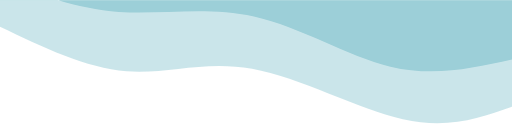
t = 0.00 s
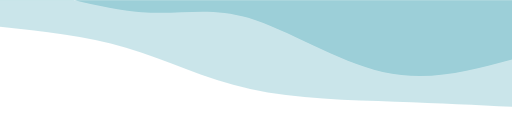
t = 0.75 s
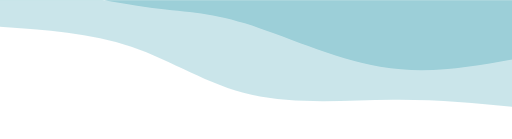
t = 1.25 s
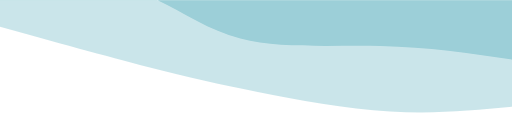
t = 2.00 s
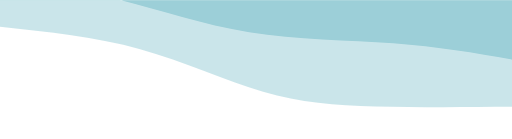
t = 2.75 s
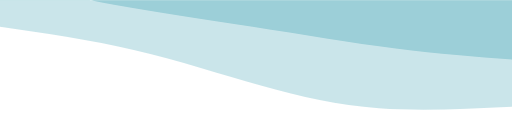
t = 3.25 s

The animated SVG that drew these frames (rendered in a browser with its animation timeline set to each time). Animation: 2 CSS @keyframes rules; one cycle of 4.00 s, repeats indefinitely.

<svg width="100%" height="100%" id="svg" viewBox="0 0 1440 390" xmlns="http://www.w3.org/2000/svg" class="transition duration-300 ease-in-out delay-150"><style>
          .path-0{
            animation:pathAnim-0 4s;
            animation-timing-function: linear;
            animation-iteration-count: infinite;
          }
          @keyframes pathAnim-0{
            0%{
              d: path("M 0,400 L 0,100 C 90.17857142857142,68.19642857142857 180.35714285714283,36.39285714285714 307,65 C 433.64285714285717,93.60714285714286 596.7500000000001,182.62500000000003 731,207 C 865.2499999999999,231.37499999999997 970.6428571428571,191.10714285714283 1084,200 C 1197.357142857143,208.89285714285717 1318.6785714285716,266.94642857142856 1440,325 L 1440,400 L 0,400 Z");
            }
            25%{
              d: path("M 0,400 L 0,100 C 104.25,117.55357142857143 208.5,135.10714285714286 335,131 C 461.5,126.89285714285714 610.2500000000001,101.12500000000003 738,131 C 865.7499999999999,160.87499999999997 972.5,246.3928571428571 1086,288 C 1199.5,329.6071428571429 1319.75,327.30357142857144 1440,325 L 1440,400 L 0,400 Z");
            }
            50%{
              d: path("M 0,400 L 0,100 C 109.60714285714286,89.69642857142857 219.21428571428572,79.39285714285714 343,87 C 466.7857142857143,94.60714285714286 604.7499999999999,120.125 715,142 C 825.2500000000001,163.875 907.7857142857144,182.10714285714286 1024,212 C 1140.2142857142856,241.89285714285714 1290.1071428571427,283.44642857142856 1440,325 L 1440,400 L 0,400 Z");
            }
            75%{
              d: path("M 0,400 L 0,100 C 142.42857142857142,102.125 284.85714285714283,104.25 397,106 C 509.14285714285717,107.75 591,109.125 695,143 C 799,176.875 925.1428571428573,243.25 1053,279 C 1180.8571428571427,314.75 1310.4285714285713,319.875 1440,325 L 1440,400 L 0,400 Z");
            }
            100%{
              d: path("M 0,400 L 0,100 C 90.17857142857142,68.19642857142857 180.35714285714283,36.39285714285714 307,65 C 433.64285714285717,93.60714285714286 596.7500000000001,182.62500000000003 731,207 C 865.2499999999999,231.37499999999997 970.6428571428571,191.10714285714283 1084,200 C 1197.357142857143,208.89285714285717 1318.6785714285716,266.94642857142856 1440,325 L 1440,400 L 0,400 Z");
            }
          }</style><path d="M 0,400 L 0,100 C 90.17857142857142,68.19642857142857 180.35714285714283,36.39285714285714 307,65 C 433.64285714285717,93.60714285714286 596.7500000000001,182.62500000000003 731,207 C 865.2499999999999,231.37499999999997 970.6428571428571,191.10714285714283 1084,200 C 1197.357142857143,208.89285714285717 1318.6785714285716,266.94642857142856 1440,325 L 1440,400 L 0,400 Z" stroke="none" stroke-width="0" fill="#9ccfd8" fill-opacity="0.53" class="transition-all duration-300 ease-in-out delay-150 path-0" transform="rotate(-180 720 200)"></path><style>
          .path-1{
            animation:pathAnim-1 4s;
            animation-timing-function: linear;
            animation-iteration-count: infinite;
          }
          @keyframes pathAnim-1{
            0%{
              d: path("M 0,400 L 0,233 C 110.42857142857142,208.44642857142856 220.85714285714283,183.89285714285714 342,213 C 463.14285714285717,242.10714285714286 595.0000000000001,324.87499999999994 726,354 C 856.9999999999999,383.12500000000006 987.1428571428571,358.60714285714283 1106,367 C 1224.857142857143,375.39285714285717 1332.4285714285716,416.69642857142856 1440,458 L 1440,400 L 0,400 Z");
            }
            25%{
              d: path("M 0,400 L 0,233 C 119.92857142857142,198.41071428571428 239.85714285714283,163.82142857142858 371,193 C 502.14285714285717,222.17857142857142 644.5000000000001,315.12499999999994 747,349 C 849.4999999999999,382.87500000000006 912.1428571428571,357.67857142857144 1021,366 C 1129.857142857143,374.32142857142856 1284.9285714285716,416.1607142857143 1440,458 L 1440,400 L 0,400 Z");
            }
            50%{
              d: path("M 0,400 L 0,233 C 118.42857142857142,250.48214285714286 236.85714285714283,267.9642857142857 370,271 C 503.14285714285717,274.0357142857143 651,262.62500000000006 764,292 C 877,321.37499999999994 955.1428571428571,391.5357142857143 1062,426 C 1168.857142857143,460.4642857142857 1304.4285714285716,459.2321428571429 1440,458 L 1440,400 L 0,400 Z");
            }
            75%{
              d: path("M 0,400 L 0,233 C 99.64285714285714,251.26785714285714 199.28571428571428,269.5357142857143 322,281 C 444.7142857142857,292.4642857142857 590.4999999999999,297.125 731,316 C 871.5000000000001,334.875 1006.7142857142858,367.9642857142858 1124,394 C 1241.2857142857142,420.0357142857142 1340.642857142857,439.0178571428571 1440,458 L 1440,400 L 0,400 Z");
            }
            100%{
              d: path("M 0,400 L 0,233 C 110.42857142857142,208.44642857142856 220.85714285714283,183.89285714285714 342,213 C 463.14285714285717,242.10714285714286 595.0000000000001,324.87499999999994 726,354 C 856.9999999999999,383.12500000000006 987.1428571428571,358.60714285714283 1106,367 C 1224.857142857143,375.39285714285717 1332.4285714285716,416.69642857142856 1440,458 L 1440,400 L 0,400 Z");
            }
          }</style><path d="M 0,400 L 0,233 C 110.42857142857142,208.44642857142856 220.85714285714283,183.89285714285714 342,213 C 463.14285714285717,242.10714285714286 595.0000000000001,324.87499999999994 726,354 C 856.9999999999999,383.12500000000006 987.1428571428571,358.60714285714283 1106,367 C 1224.857142857143,375.39285714285717 1332.4285714285716,416.69642857142856 1440,458 L 1440,400 L 0,400 Z" stroke="none" stroke-width="0" fill="#9ccfd8" fill-opacity="1" class="transition-all duration-300 ease-in-out delay-150 path-1" transform="rotate(-180 720 200)"></path></svg>
